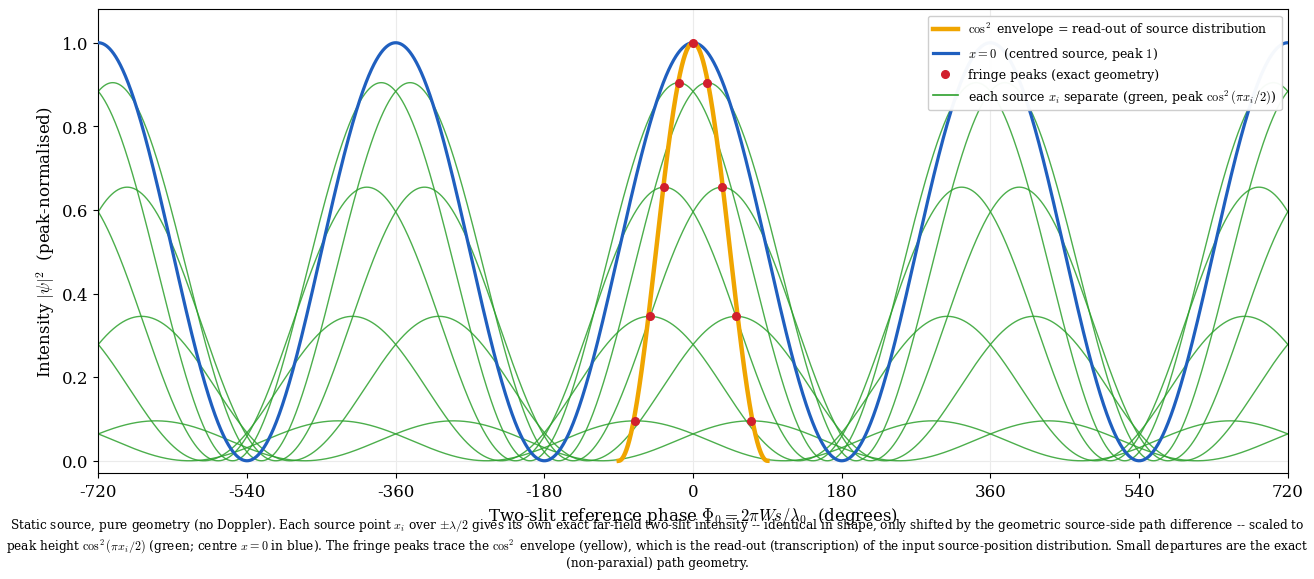

The matplotlib source for this figure: (Note: this script raises an exception after producing the figure.)
#!/usr/bin/env python3
"""
Source-position read-out (STATIC source, pure geometry, NO Doppler).

Each source position x_i over +/- lambda/2 is drawn separately:
  - its exact far-field two-slit intensity (identical shape, only SHIFTED by the
    exact source-side path difference), scaled so the peak height equals the
    weight cos^2(pi x_i / 2);
  - GREEN for x_i != 0, BLUE for x_i = 0 (the centred-source fringe);
  - YELLOW cos^2 envelope cos^2(pi Phi0/180) over +/-90 deg, through which the
    fringe peaks run.

No moving source, no Doppler: wavelength is lambda0 everywhere; the photon
propagates at c along the geometric paths r_k. The source position only shifts
the fringe (geometric path difference). The cos^2 envelope is the read-out
(transcription) of the input source-position distribution, not a derivation.

Outputs: fig_decomposition_static.png / .svg
"""

import os
import numpy as np
import matplotlib
matplotlib.use("Agg")
import matplotlib.pyplot as plt

plt.rcParams.update({
    "font.family": "serif", "font.size": 12, "mathtext.fontset": "cm",
})

# ---- geometry ------------------------------------------------------------
L = 10.0
W = 5.0
lam0 = 1.0
half = lam0 / 2.0
ysl1, ysl2 = +W / 2.0, -W / 2.0

x_src = np.array([-0.8, -0.6, -0.4, -0.2, 0.0, 0.2, 0.4, 0.6, 0.8])
y_src = x_src * half
w_int = np.cos(np.pi * x_src / 2.0)**2        # peak height = intensity weight

Phi0_deg = np.linspace(-720.0, 720.0, 16001)
s = np.radians(Phi0_deg) / (2.0 * np.pi * W / lam0)

def unit_intensity(y_i):
    """Exact unit-peak STATIC two-slit intensity for a point source at y_i.
    Pure geometry: wavelength lambda0 on both legs, no Doppler factor."""
    r1 = np.sqrt(L**2 + (y_i - ysl1)**2)
    r2 = np.sqrt(L**2 + (y_i - ysl2)**2)
    Phi1 = 2.0 * np.pi * (r1 - ysl1 * s) / lam0
    Phi2 = 2.0 * np.pi * (r2 - ysl2 * s) / lam0
    psi = np.exp(1j * Phi1) + np.exp(1j * Phi2)
    return (psi * np.conj(psi)).real / 4.0     # peak 1

# ---- figure --------------------------------------------------------------
fig, ax = plt.subplots(figsize=(13.0, 5.8))

env_x = np.linspace(-90.0, 90.0, 600)
env_y = np.cos(np.pi * env_x / 180.0)**2
ax.plot(env_x, env_y, color="#f0a500", lw=3.2, zorder=5,
        label=r"$\cos^2$ envelope = read-out of source distribution")

print("  x_i     peak Phi0 (exact)   peak height   cos^2 at that Phi0   dev")
peaks_x, peaks_y = [], []
for x_i, y_i, w_i in zip(x_src, y_src, w_int):
    curve = w_i * unit_intensity(y_i)
    if x_i == 0.0:
        ax.plot(Phi0_deg, curve, color="#1f5fbf", lw=2.3, zorder=4,
                label=r"$x=0$  (centred source, peak $1$)")
    else:
        ax.plot(Phi0_deg, curve, color="#2ca02c", lw=1.0, alpha=0.85, zorder=2)
    m = np.abs(Phi0_deg) < 180.0
    idx = np.argmax(curve[m])
    px, py = Phi0_deg[m][idx], curve[m][idx]
    peaks_x.append(px); peaks_y.append(py)
    env_at = np.cos(np.pi * px / 180.0)**2
    print(f"{x_i:+.1f}   {px:+8.2f}            {py:.4f}        {env_at:.4f}"
          f"            {py-env_at:+.4f}")

ax.plot(peaks_x, peaks_y, 'o', color="#d11f2d", ms=5.5, zorder=6,
        label="fringe peaks (exact geometry)")
ax.plot([], [], color="#2ca02c", lw=1.2,
        label=r"each source $x_i$ separate (green, peak $\cos^2(\pi x_i/2)$)")

for k in range(-2, 3):
    ax.axvline(360 * k, color="0.92", lw=0.8, zorder=0)
ax.axhline(0, color="0.92", lw=0.8, zorder=0)

ax.set_xlim(-720, 720)
ax.set_ylim(-0.03, 1.08)
ax.set_xticks(np.arange(-720, 721, 180))
ax.set_xlabel(r"Two-slit reference phase $\Phi_0 = 2\pi W s/\lambda_0$  (degrees)")
ax.set_ylabel(r"Intensity $|\psi|^2$  (peak-normalised)")
ax.legend(loc="upper right", fontsize=9.0, framealpha=0.96)

cap = (r"Static source, pure geometry (no Doppler). Each source point $x_i$ over "
       r"$\pm\lambda/2$ gives its own exact far-field two-slit intensity -- "
       r"identical in shape, only shifted by the geometric source-side path "
       r"difference -- scaled to peak height $\cos^2(\pi x_i/2)$ (green; centre "
       r"$x=0$ in blue). The fringe peaks trace the $\cos^2$ envelope (yellow), "
       r"which is the read-out (transcription) of the input source-position "
       r"distribution. Small departures are the exact (non-paraxial) path "
       r"geometry.")
fig.text(0.5, 0.005, cap, ha="center", va="bottom", fontsize=8.7, wrap=True)

fig.subplots_adjust(left=0.07, right=0.985, top=0.97, bottom=0.17)

outdir = os.path.dirname(os.path.abspath(__file__))
for ext in ("png", "svg"):
    fig.savefig(os.path.join(outdir, f"fig_decomposition_static.{ext}"), dpi=200)
print("\nsaved fig_decomposition_static.png / .svg")
